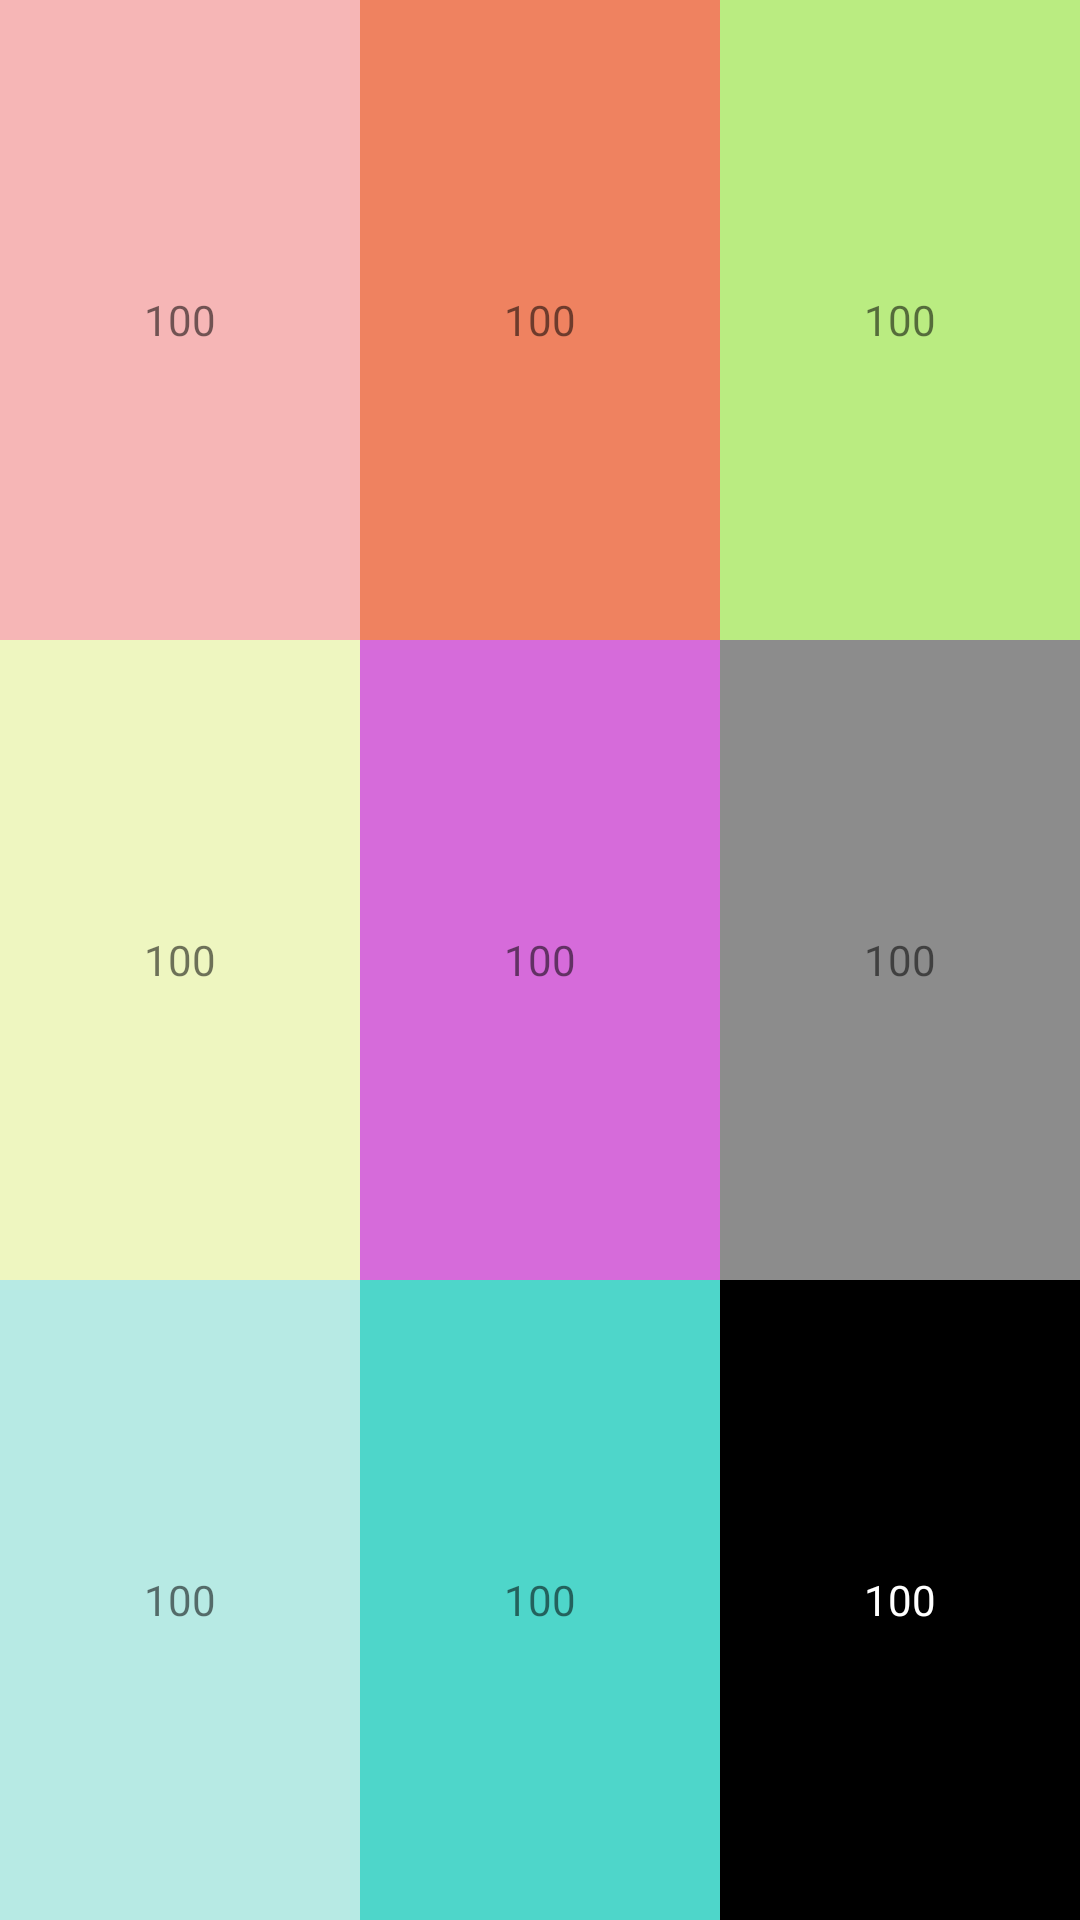

Here is an Android app screen rendered from its layout file. Give the layout XML and the strings, colors and styles it references.
<!-- AndroidManifest.xml: application theme MyTheme -->
<!-- res/layout/linear_practice02.xml -->
<?xml version="1.0" encoding="utf-8"?>
<LinearLayout
    xmlns:android="http://schemas.android.com/apk/res/android" android:layout_width="match_parent"
    android:orientation="horizontal"
    android:layout_height="match_parent"
    android:weightSum="3">

    <LinearLayout
        android:layout_width="wrap_content"
        android:layout_height="match_parent"
        android:layout_weight="1"
        android:weightSum="3"
        android:orientation="vertical">

        <TextView
            android:layout_weight="1"
            android:layout_width="match_parent"
            android:layout_height="wrap_content"
            android:background="#F6B6B6"
            android:gravity="center"
            android:text="100"/>

        <TextView
            android:layout_weight="1"
            android:layout_width="match_parent"
            android:layout_height="wrap_content"
            android:background="#EEF6C0"
            android:gravity="center"
            android:text="100"/>

        <TextView
            android:layout_weight="1"
            android:layout_width="match_parent"
            android:layout_height="wrap_content"
            android:background="#B7EAE4"
            android:gravity="center"
            android:text="100"/>

    </LinearLayout>

    <LinearLayout
        android:layout_width="wrap_content"
        android:layout_height="match_parent"
        android:layout_weight="1"
        android:weightSum="3"
        android:orientation="vertical">

        <TextView
            android:layout_weight="1"
            android:layout_width="match_parent"
            android:layout_height="wrap_content"
            android:background="#EF8260"
            android:gravity="center"
            android:text="100"/>

        <TextView
            android:layout_weight="1"
            android:layout_width="match_parent"
            android:layout_height="wrap_content"
            android:background="#D66BDA"
            android:gravity="center"
            android:text="100"/>

        <TextView
            android:layout_weight="1"
            android:layout_width="match_parent"
            android:layout_height="wrap_content"
            android:background="#4ED6CA"
            android:gravity="center"
            android:text="100"/>

    </LinearLayout>

    <LinearLayout
        android:layout_width="wrap_content"
        android:layout_height="match_parent"
        android:layout_weight="1"
        android:weightSum="3"
        android:orientation="vertical">

        <TextView
            android:layout_weight="1"
            android:layout_width="match_parent"
            android:layout_height="wrap_content"
            android:background="#BAEC81"
            android:gravity="center"
            android:text="100"/>

        <TextView
            android:layout_weight="1"
            android:layout_width="match_parent"
            android:layout_height="wrap_content"
            android:background="#8C8C8C"
            android:gravity="center"
            android:text="100"/>

        <TextView
            android:layout_weight="1"
            android:layout_width="match_parent"
            android:layout_height="wrap_content"
            android:background="#000000"
            android:gravity="center"
            android:textColor="#ffffff"
            android:text="100"/>

    </LinearLayout>
</LinearLayout>
<!-- resources referenced by this layout -->
<resources>
  <style name="MyTheme" parent="Theme.AppCompat.Light.DarkActionBar">
          
          <item name="colorPrimary">@color/colorWhite</item>
          <item name="colorPrimaryDark">@color/colorRed</item>
          <item name="colorAccent">@color/colorAccent</item>
  
          <item name="windowNoTitle">true</item>
      </style>
  <color name="colorWhite">#ffffff</color>
  <color name="colorRed">#FF0000</color>
  <color name="colorAccent">#03DAC5</color>
</resources>
